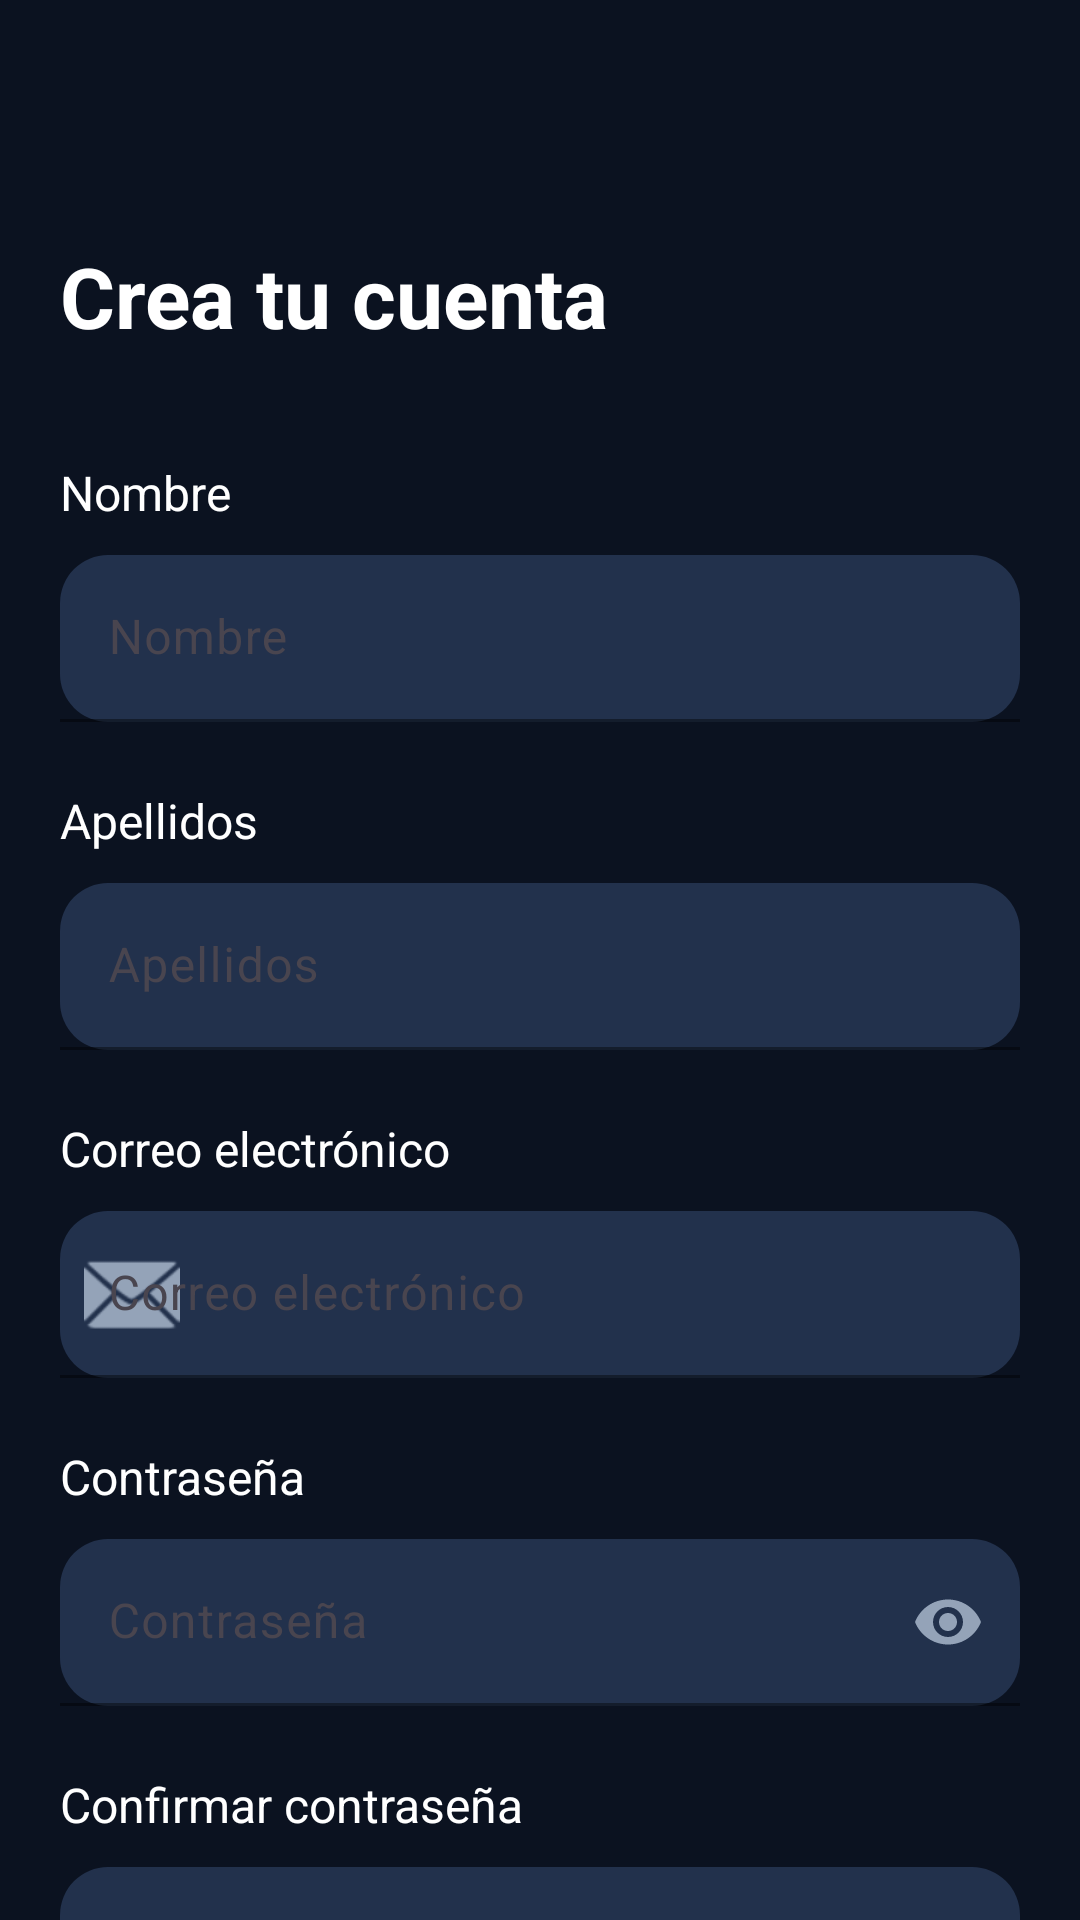

Android layout source for this screen:
<!-- AndroidManifest.xml: application theme Theme.Burnout_app -->
<!-- res/layout/activity_register.xml -->
<?xml version="1.0" encoding="utf-8"?>
<androidx.core.widget.NestedScrollView
    xmlns:android="http://schemas.android.com/apk/res/android"
    xmlns:app="http://schemas.android.com/apk/res-auto"
    xmlns:tools="http://schemas.android.com/tools"
    android:layout_width="match_parent"
    android:layout_height="match_parent"
    android:fillViewport="true"
    android:fitsSystemWindows="true"
    android:clipToPadding="false"
    android:background="#0B1220"
    tools:context="gal.uvigo.burnout_app.ui.RegisterActivity">

    <LinearLayout
        android:layout_width="match_parent"
        android:layout_height="wrap_content"
        android:orientation="vertical"
        android:padding="20dp">

        <LinearLayout
            android:layout_width="wrap_content"
            android:layout_height="wrap_content"
            android:orientation="horizontal"
            android:gravity="center_vertical">

            <ImageButton
                android:id="@+id/btnBack"
                android:layout_width="40dp"
                android:layout_height="40dp"
                android:background="@android:color/transparent"
                app:srcCompat="@drawable/ic_chevron_left"
                app:tint="@android:color/white"
                app:layout_constraintStart_toStartOf="parent"
                app:layout_constraintTop_toTopOf="parent" />


        </LinearLayout>

        <TextView
            android:layout_width="wrap_content"
            android:layout_height="wrap_content"
            android:layout_marginTop="20dp"
            android:text="@string/register_title"
            android:textColor="@android:color/white"
            android:textStyle="bold"
            android:textSize="28sp"/>

        <TextView
            android:layout_width="wrap_content"
            android:layout_height="wrap_content"
            android:layout_marginTop="36dp"
            android:text="@string/common_first_name"
            android:textColor="@android:color/white"
            android:textSize="16sp"/>

        <com.google.android.material.textfield.TextInputLayout
            android:layout_width="match_parent"
            android:layout_height="wrap_content"
            android:layout_marginTop="10dp"
            app:boxBackgroundColor="#22314C"
            app:boxBackgroundMode="filled"
            app:boxCornerRadiusTopStart="16dp"
            app:boxCornerRadiusTopEnd="16dp"
            app:boxCornerRadiusBottomStart="16dp"
            app:boxCornerRadiusBottomEnd="16dp"
            app:boxStrokeColor="#4A5B7A">

            <com.google.android.material.textfield.TextInputEditText
                android:id="@+id/etNombre"
                android:layout_width="match_parent"
                android:layout_height="wrap_content"
                android:hint="@string/common_first_name"
                android:textColor="@android:color/white"
                android:textColorHint="#94A3B8"/>
        </com.google.android.material.textfield.TextInputLayout>

        <TextView
            android:layout_width="wrap_content"
            android:layout_height="wrap_content"
            android:layout_marginTop="22dp"
            android:text="@string/common_last_name"
            android:textColor="@android:color/white"
            android:textSize="16sp"/>

        <com.google.android.material.textfield.TextInputLayout
            android:layout_width="match_parent"
            android:layout_height="wrap_content"
            android:layout_marginTop="10dp"
            app:boxBackgroundColor="#22314C"
            app:boxBackgroundMode="filled"
            app:boxCornerRadiusTopStart="16dp"
            app:boxCornerRadiusTopEnd="16dp"
            app:boxCornerRadiusBottomStart="16dp"
            app:boxCornerRadiusBottomEnd="16dp"
            app:boxStrokeColor="#4A5B7A">

            <com.google.android.material.textfield.TextInputEditText
                android:id="@+id/etApellidos"
                android:layout_width="match_parent"
                android:layout_height="wrap_content"
                android:hint="@string/common_last_name"
                android:textColor="@android:color/white"
                android:textColorHint="#94A3B8"/>
        </com.google.android.material.textfield.TextInputLayout>

        <TextView
            android:layout_width="wrap_content"
            android:layout_height="wrap_content"
            android:layout_marginTop="22dp"
            android:text="@string/common_email"
            android:textColor="@android:color/white"
            android:textSize="16sp"/>

        <com.google.android.material.textfield.TextInputLayout
            android:layout_width="match_parent"
            android:layout_height="wrap_content"
            android:layout_marginTop="10dp"
            app:boxBackgroundColor="#22314C"
            app:boxBackgroundMode="filled"
            app:boxCornerRadiusTopStart="16dp"
            app:boxCornerRadiusTopEnd="16dp"
            app:boxCornerRadiusBottomStart="16dp"
            app:boxCornerRadiusBottomEnd="16dp"
            app:boxStrokeColor="#4A5B7A"
            app:startIconDrawable="@android:drawable/ic_dialog_email"
            app:startIconTint="#94A3B8">

            <com.google.android.material.textfield.TextInputEditText
                android:id="@+id/etEmail"
                android:layout_width="match_parent"
                android:layout_height="wrap_content"
                android:hint="@string/common_email"
                android:textColor="@android:color/white"
                android:textColorHint="#94A3B8"
                android:inputType="textEmailAddress"/>
        </com.google.android.material.textfield.TextInputLayout>

        <TextView
            android:layout_width="wrap_content"
            android:layout_height="wrap_content"
            android:layout_marginTop="22dp"
            android:text="@string/common_password"
            android:textColor="@android:color/white"
            android:textSize="16sp"/>

        <com.google.android.material.textfield.TextInputLayout
            android:layout_width="match_parent"
            android:layout_height="wrap_content"
            android:layout_marginTop="10dp"
            app:boxBackgroundColor="#22314C"
            app:boxBackgroundMode="filled"
            app:boxCornerRadiusTopStart="16dp"
            app:boxCornerRadiusTopEnd="16dp"
            app:boxCornerRadiusBottomStart="16dp"
            app:boxCornerRadiusBottomEnd="16dp"
            app:boxStrokeColor="#4A5B7A"
            app:startIconDrawable="@drawable/ic_lock"
            app:startIconTint="#94A3B8"
            app:endIconMode="password_toggle"
            app:endIconTint="#94A3B8">

            <com.google.android.material.textfield.TextInputEditText
                android:id="@+id/etPassword"
                android:layout_width="match_parent"
                android:layout_height="wrap_content"
                android:hint="@string/common_password"
                android:textColor="@android:color/white"
                android:textColorHint="#94A3B8"
                android:inputType="textPassword"/>
        </com.google.android.material.textfield.TextInputLayout>

        <TextView
            android:layout_width="wrap_content"
            android:layout_height="wrap_content"
            android:layout_marginTop="22dp"
            android:text="@string/register_confirm_password"
            android:textColor="@android:color/white"
            android:textSize="16sp"/>

        <com.google.android.material.textfield.TextInputLayout
            android:layout_width="match_parent"
            android:layout_height="wrap_content"
            android:layout_marginTop="10dp"
            app:boxBackgroundColor="#22314C"
            app:boxBackgroundMode="filled"
            app:boxCornerRadiusTopStart="16dp"
            app:boxCornerRadiusTopEnd="16dp"
            app:boxCornerRadiusBottomStart="16dp"
            app:boxCornerRadiusBottomEnd="16dp"
            app:boxStrokeColor="#4A5B7A"
            app:startIconDrawable="@drawable/ic_lock"
            app:startIconTint="#94A3B8"
            app:endIconMode="password_toggle"
            app:endIconTint="#94A3B8">

            <com.google.android.material.textfield.TextInputEditText
                android:id="@+id/etConfirmPassword"
                android:layout_width="match_parent"
                android:layout_height="wrap_content"
                android:hint="@string/register_confirm_password"
                android:textColor="@android:color/white"
                android:textColorHint="#94A3B8"
                android:inputType="textPassword"/>
        </com.google.android.material.textfield.TextInputLayout>

        <com.google.android.material.button.MaterialButton
            android:id="@+id/btnCreateAccount"
            android:layout_width="match_parent"
            android:layout_height="58dp"
            android:layout_marginTop="40dp"
            android:text="@string/register_action"
            android:textAllCaps="false"
            android:textColor="@android:color/white"
            android:textSize="18sp"
            app:backgroundTint="#16C3E6"
            app:cornerRadius="16dp"/>

        <TextView
            android:id="@+id/tvGoLogin"
            android:layout_width="wrap_content"
            android:layout_height="wrap_content"
            android:layout_gravity="center_horizontal"
            android:layout_marginTop="28dp"
            android:text="¿Ya tienes cuenta? Inicia sesión"
            android:textColor="#00D3FF"
            android:textSize="16sp"/>
    </LinearLayout>

</androidx.core.widget.NestedScrollView>
<!-- resources referenced by this layout -->
<resources>
  <string name="common_email">Correo electrónico</string>
  <string name="common_first_name">Nombre</string>
  <string name="common_last_name">Apellidos</string>
  <string name="common_password">Contraseña</string>
  <string name="register_action">Crear cuenta</string>
  <string name="register_confirm_password">Confirmar contraseña</string>
  <string name="register_title">Crea tu cuenta</string>
  <style name="Theme.Burnout_app" parent="Base.Theme.Burnout_app" />
  <style name="Base.Theme.Burnout_app" parent="Theme.Material3.DayNight.NoActionBar">
          
          
      </style>
</resources>
